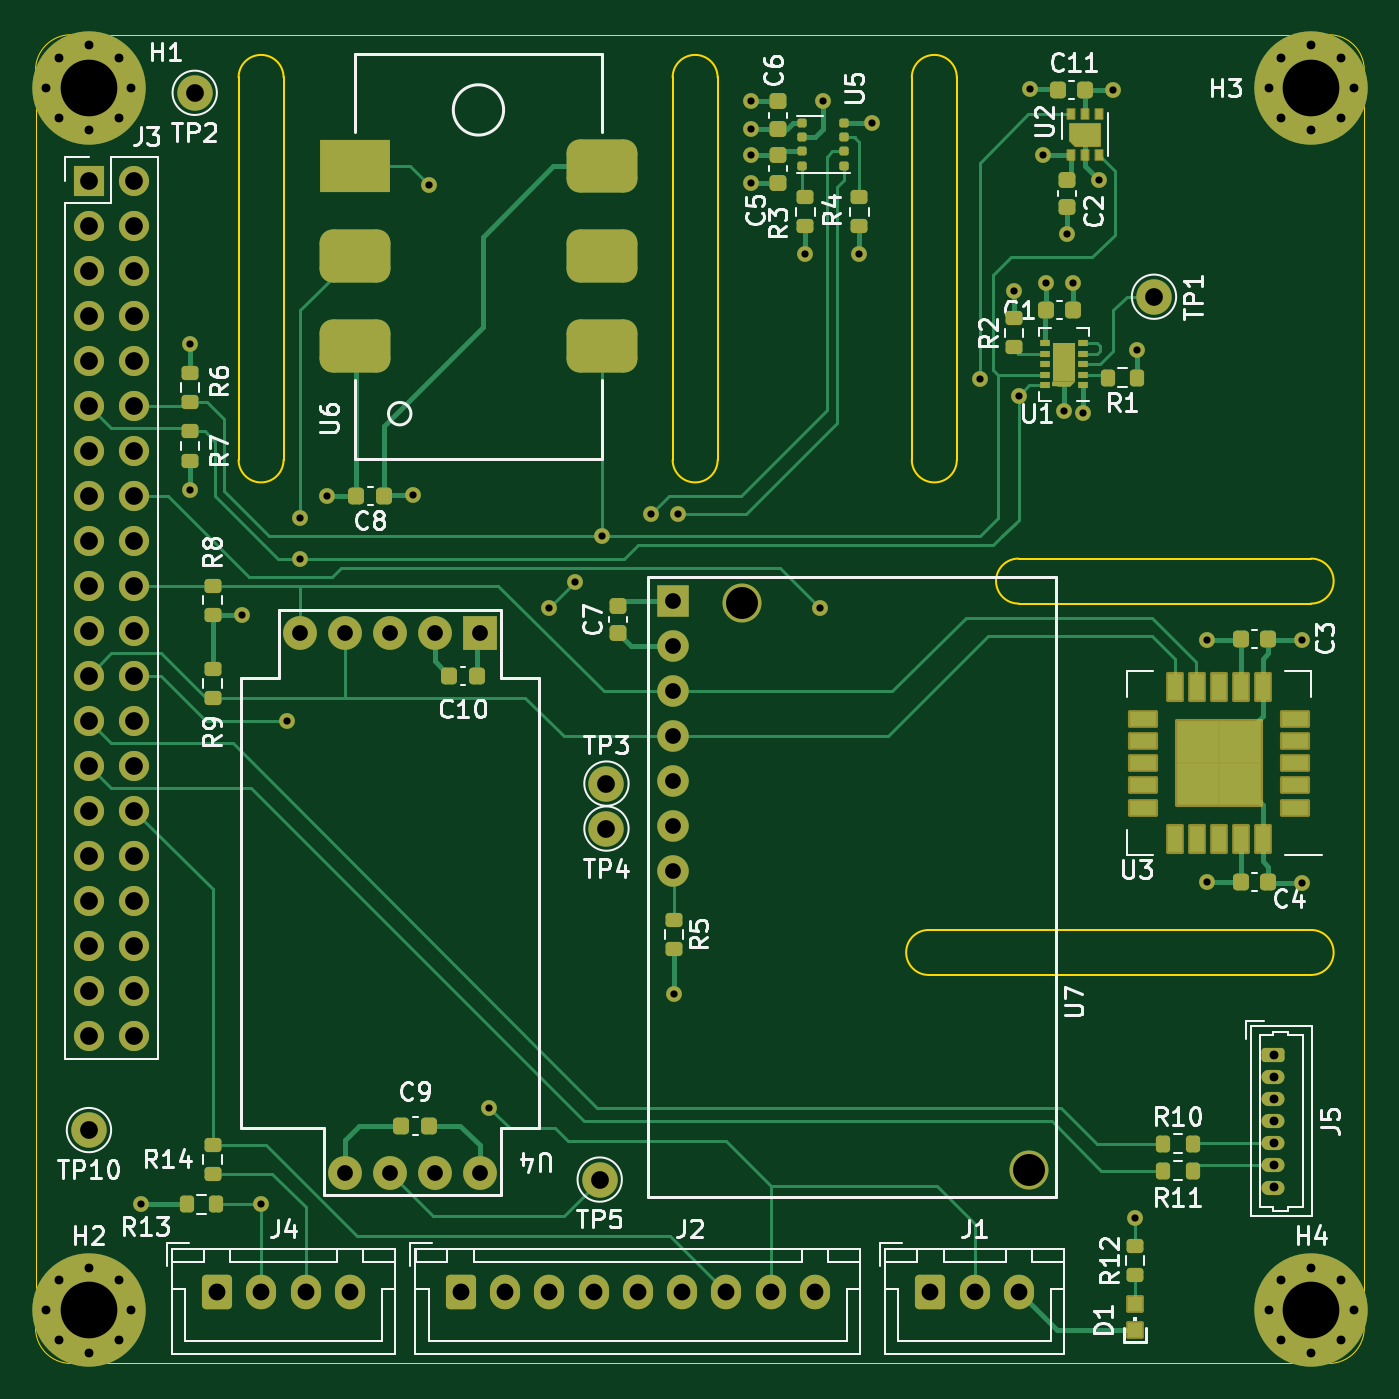
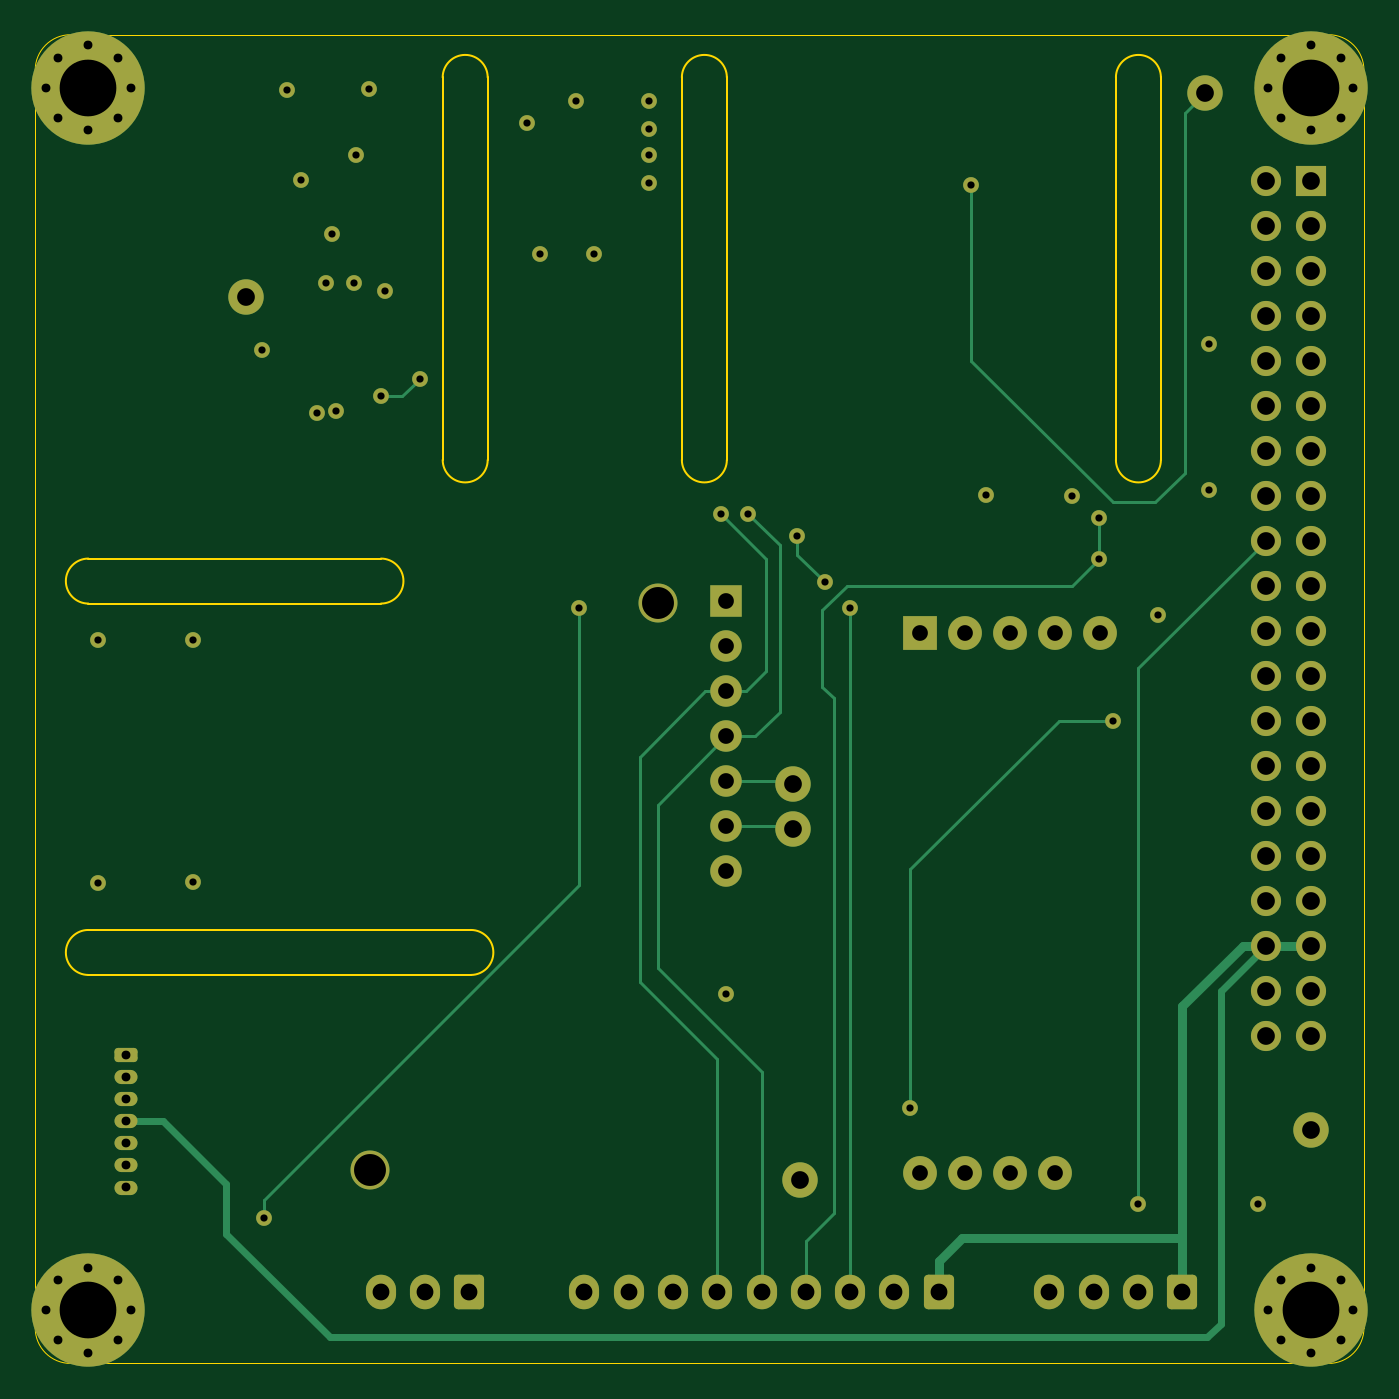
Circuit board: 13 layer files. Board 75.0 x 75.0 mm.
- bottom_copper: Air Quality Sensor - R1-CuBottom.gbr (13672 bytes)
- inner_copper: Air Quality Sensor - R1-CuIn1.gbr (154162 bytes)
- inner_copper: Air Quality Sensor - R1-CuIn2.gbr (146916 bytes)
- top_copper: Air Quality Sensor - R1-CuTop.gbr (31867 bytes)
- outline: Air Quality Sensor - R1-EdgeCuts.gbr (2308 bytes)
- bottom_mask: Air Quality Sensor - R1-MaskBottom.gbr (6004 bytes)
- top_mask: Air Quality Sensor - R1-MaskTop.gbr (12104 bytes)
- drill: Air Quality Sensor - R1-NPTH.drl (285 bytes)
- drill: Air Quality Sensor - R1-PTH.drl (3396 bytes)
- paste: Air Quality Sensor - R1-PasteBottom.gbr (485 bytes)
- paste: Air Quality Sensor - R1-PasteTop.gbr (6281 bytes)
- bottom_silk: Air Quality Sensor - R1-SilkBottom.gbr (6008 bytes)
- top_silk: Air Quality Sensor - R1-SilkTop.gbr (52446 bytes)

=== bottom_copper: Air Quality Sensor - R1-CuBottom.gbr (13672 bytes, source omitted) ===
=== inner_copper: Air Quality Sensor - R1-CuIn1.gbr (154162 bytes, source omitted) ===
=== inner_copper: Air Quality Sensor - R1-CuIn2.gbr (146916 bytes, source omitted) ===
=== top_copper: Air Quality Sensor - R1-CuTop.gbr (31867 bytes, source omitted) ===
=== outline: Air Quality Sensor - R1-EdgeCuts.gbr ===
%TF.GenerationSoftware,KiCad,Pcbnew,(6.0.1)*%
%TF.CreationDate,2023-01-08T15:50:33-08:00*%
%TF.ProjectId,Air Quality Sensor - R1,41697220-5175-4616-9c69-74792053656e,rev?*%
%TF.SameCoordinates,Original*%
%TF.FileFunction,Profile,NP*%
%FSLAX46Y46*%
G04 Gerber Fmt 4.6, Leading zero omitted, Abs format (unit mm)*
G04 Created by KiCad (PCBNEW (6.0.1)) date 2023-01-08 15:50:33*
%MOMM*%
%LPD*%
G01*
G04 APERTURE LIST*
%TA.AperFunction,Profile*%
%ADD10C,0.100000*%
%TD*%
%TA.AperFunction,Profile*%
%ADD11C,0.050000*%
%TD*%
G04 APERTURE END LIST*
D10*
X55484795Y45430900D02*
G75*
G03*
X55484795Y42890900I0J-1270000D01*
G01*
X72000000Y45430900D02*
X55484795Y45430900D01*
X55484795Y42890900D02*
X72000000Y42890900D01*
X72000000Y42890900D02*
G75*
G03*
X72000000Y45430900I0J1270000D01*
G01*
X35960000Y72590000D02*
X35960000Y51000000D01*
D11*
X75000000Y73000000D02*
G75*
G03*
X73000000Y75000000I-1999999J1D01*
G01*
D10*
X11460000Y51000000D02*
G75*
G03*
X14000000Y51000000I1270000J0D01*
G01*
X72000000Y21928598D02*
G75*
G03*
X72000000Y24468598I0J1270000D01*
G01*
X35960000Y51000000D02*
G75*
G03*
X38500000Y51000000I1270000J0D01*
G01*
X14000000Y51000000D02*
X14000000Y72590000D01*
D11*
X2000001Y74999999D02*
G75*
G03*
X1Y72999999I-1J-1999999D01*
G01*
X0Y2000000D02*
G75*
G03*
X2000000Y0I1999999J-1D01*
G01*
X2000000Y75000000D02*
X73000000Y75000000D01*
D10*
X38500000Y51000000D02*
X38500000Y72590000D01*
D11*
X73000000Y0D02*
X2000000Y0D01*
D10*
X11460000Y72590000D02*
X11460000Y51000000D01*
X49460000Y72590000D02*
X49460000Y51000000D01*
X14000000Y72590000D02*
G75*
G03*
X11460000Y72590000I-1270000J0D01*
G01*
X50410000Y21928598D02*
X72000000Y21928598D01*
X72000000Y24468598D02*
X50410000Y24468598D01*
X52000000Y51000000D02*
X52000000Y72590000D01*
X50410000Y24468598D02*
G75*
G03*
X50410000Y21928598I0J-1270000D01*
G01*
X52000000Y72590000D02*
G75*
G03*
X49460000Y72590000I-1270000J0D01*
G01*
D11*
X75000000Y73000000D02*
X75000000Y2000000D01*
D10*
X49460000Y51000000D02*
G75*
G03*
X52000000Y51000000I1270000J0D01*
G01*
X38500000Y72590000D02*
G75*
G03*
X35960000Y72590000I-1270000J0D01*
G01*
D11*
X0Y2000000D02*
X0Y73000000D01*
X73000000Y0D02*
G75*
G03*
X75000000Y2000000I1J1999999D01*
G01*
M02*

=== bottom_mask: Air Quality Sensor - R1-MaskBottom.gbr ===
%TF.GenerationSoftware,KiCad,Pcbnew,(6.0.1)*%
%TF.CreationDate,2023-01-08T15:50:33-08:00*%
%TF.ProjectId,Air Quality Sensor - R1,41697220-5175-4616-9c69-74792053656e,rev?*%
%TF.SameCoordinates,Original*%
%TF.FileFunction,Soldermask,Bot*%
%TF.FilePolarity,Negative*%
%FSLAX46Y46*%
G04 Gerber Fmt 4.6, Leading zero omitted, Abs format (unit mm)*
G04 Created by KiCad (PCBNEW (6.0.1)) date 2023-01-08 15:50:33*
%MOMM*%
%LPD*%
G01*
G04 APERTURE LIST*
G04 Aperture macros list*
%AMRoundRect*
0 Rectangle with rounded corners*
0 $1 Rounding radius*
0 $2 $3 $4 $5 $6 $7 $8 $9 X,Y pos of 4 corners*
0 Add a 4 corners polygon primitive as box body*
4,1,4,$2,$3,$4,$5,$6,$7,$8,$9,$2,$3,0*
0 Add four circle primitives for the rounded corners*
1,1,$1+$1,$2,$3*
1,1,$1+$1,$4,$5*
1,1,$1+$1,$6,$7*
1,1,$1+$1,$8,$9*
0 Add four rect primitives between the rounded corners*
20,1,$1+$1,$2,$3,$4,$5,0*
20,1,$1+$1,$4,$5,$6,$7,0*
20,1,$1+$1,$6,$7,$8,$9,0*
20,1,$1+$1,$8,$9,$2,$3,0*%
G04 Aperture macros list end*
%ADD10RoundRect,0.250000X-0.600000X-0.725000X0.600000X-0.725000X0.600000X0.725000X-0.600000X0.725000X0*%
%ADD11O,1.700000X1.950000*%
%ADD12C,2.000000*%
%ADD13RoundRect,0.200000X-0.450000X0.200000X-0.450000X-0.200000X0.450000X-0.200000X0.450000X0.200000X0*%
%ADD14O,1.300000X0.800000*%
%ADD15C,0.800000*%
%ADD16C,6.400000*%
%ADD17C,2.200000*%
%ADD18R,1.778000X1.778000*%
%ADD19C,1.778000*%
%ADD20R,1.905000X1.905000*%
%ADD21C,1.905000*%
%ADD22R,1.700000X1.700000*%
%ADD23O,1.700000X1.700000*%
%ADD24C,0.889000*%
G04 APERTURE END LIST*
D10*
%TO.C,J4*%
X10250000Y4025000D03*
D11*
X12750000Y4025000D03*
X15250000Y4025000D03*
X17750000Y4025000D03*
%TD*%
D10*
%TO.C,J2*%
X24000000Y4025000D03*
D11*
X26500000Y4025000D03*
X29000000Y4025000D03*
X31500000Y4025000D03*
X34000000Y4025000D03*
X36500000Y4025000D03*
X39000000Y4025000D03*
X41500000Y4025000D03*
X44000000Y4025000D03*
%TD*%
D10*
%TO.C,J1*%
X50500000Y4025000D03*
D11*
X53000000Y4025000D03*
X55500000Y4025000D03*
%TD*%
D12*
%TO.C,TP10*%
X3014988Y13172900D03*
%TD*%
%TO.C,TP5*%
X31843988Y10378900D03*
%TD*%
%TO.C,TP4*%
X32224988Y30190900D03*
%TD*%
%TO.C,TP3*%
X32224988Y32730900D03*
%TD*%
%TO.C,TP2*%
X8983988Y71719900D03*
%TD*%
D13*
%TO.C,J5*%
X69874988Y17430900D03*
D14*
X69874988Y16180900D03*
X69874988Y14930900D03*
X69874988Y13680900D03*
X69874988Y12430900D03*
X69874988Y11180900D03*
X69874988Y9930900D03*
%TD*%
D15*
%TO.C,H2*%
X4697056Y1302944D03*
X1302944Y4697056D03*
X3000000Y600000D03*
D16*
X3000000Y3000000D03*
D15*
X4697056Y4697056D03*
X1302944Y1302944D03*
X600000Y3000000D03*
X3000000Y5400000D03*
X5400000Y3000000D03*
%TD*%
D17*
%TO.C,U7*%
X39862500Y42912500D03*
X56087500Y10912500D03*
D18*
X35987500Y43012500D03*
D19*
X35987500Y40472500D03*
X35987500Y37932500D03*
X35987500Y35392500D03*
X35987500Y32852500D03*
X35987500Y30312500D03*
X35987500Y27772500D03*
%TD*%
D20*
%TO.C,U4*%
X25080000Y41240000D03*
D21*
X22540000Y41240000D03*
X20000000Y41240000D03*
X17460000Y41240000D03*
X14920000Y41240000D03*
X17460000Y10760000D03*
X20000000Y10760000D03*
X22540000Y10760000D03*
X25080000Y10760000D03*
%TD*%
D15*
%TO.C,H3*%
X73697056Y70302944D03*
X72000000Y69600000D03*
X69600000Y72000000D03*
X74400000Y72000000D03*
D16*
X72000000Y72000000D03*
D15*
X70302944Y70302944D03*
X72000000Y74400000D03*
X73697056Y73697056D03*
X70302944Y73697056D03*
%TD*%
D22*
%TO.C,J3*%
X3014988Y66766900D03*
D23*
X5554988Y66766900D03*
X3014988Y64226900D03*
X5554988Y64226900D03*
X3014988Y61686900D03*
X5554988Y61686900D03*
X3014988Y59146900D03*
X5554988Y59146900D03*
X3014988Y56606900D03*
X5554988Y56606900D03*
X3014988Y54066900D03*
X5554988Y54066900D03*
X3014988Y51526900D03*
X5554988Y51526900D03*
X3014988Y48986900D03*
X5554988Y48986900D03*
X3014988Y46446900D03*
X5554988Y46446900D03*
X3014988Y43906900D03*
X5554988Y43906900D03*
X3014988Y41366900D03*
X5554988Y41366900D03*
X3014988Y38826900D03*
X5554988Y38826900D03*
X3014988Y36286900D03*
X5554988Y36286900D03*
X3014988Y33746900D03*
X5554988Y33746900D03*
X3014988Y31206900D03*
X5554988Y31206900D03*
X3014988Y28666900D03*
X5554988Y28666900D03*
X3014988Y26126900D03*
X5554988Y26126900D03*
X3014988Y23586900D03*
X5554988Y23586900D03*
X3014988Y21046900D03*
X5554988Y21046900D03*
X3014988Y18506900D03*
X5554988Y18506900D03*
%TD*%
D15*
%TO.C,H4*%
X70302944Y4697056D03*
X69600000Y3000000D03*
X73697056Y1302944D03*
X73697056Y4697056D03*
X72000000Y600000D03*
X72000000Y5400000D03*
X74400000Y3000000D03*
X70302944Y1302944D03*
D16*
X72000000Y3000000D03*
%TD*%
D15*
%TO.C,H1*%
X5400000Y72000000D03*
X1302944Y73697056D03*
X4697056Y70302944D03*
X3000000Y69600000D03*
X3000000Y74400000D03*
X600000Y72000000D03*
X4697056Y73697056D03*
X1302944Y70302944D03*
D16*
X3000000Y72000000D03*
%TD*%
D12*
%TO.C,TP1*%
X63130000Y60210000D03*
%TD*%
D24*
X22191988Y66512900D03*
X14190988Y36286900D03*
X25620988Y14442900D03*
X62069988Y8219900D03*
X46500000Y62626000D03*
X11649988Y42256900D03*
X40379000Y69686000D03*
X57021000Y60997000D03*
X43452000Y62626000D03*
X8729988Y57557900D03*
X21314988Y49011900D03*
X5974988Y8981900D03*
X62177000Y57187000D03*
X40379000Y68201000D03*
X60802500Y71890000D03*
X66120000Y40854635D03*
X8729988Y49305900D03*
X56891500Y68200000D03*
X66120000Y27163635D03*
X59100000Y53651000D03*
X60002500Y66810000D03*
X55240500Y60549000D03*
X16464988Y48986900D03*
X58050000Y53751000D03*
X36034988Y20831900D03*
X58224500Y63724000D03*
X40379000Y66651000D03*
X44468000Y71248000D03*
X40379000Y71236000D03*
X71480000Y40854635D03*
X56154500Y71915000D03*
X58571000Y60972000D03*
X71480000Y27138635D03*
X47217000Y70010000D03*
X36288988Y47970900D03*
X34764988Y47970900D03*
X14952988Y45430900D03*
X53306988Y55590900D03*
X14952988Y47716900D03*
X55510000Y54622000D03*
X30446988Y44083888D03*
X29000000Y42636900D03*
X31985000Y46714912D03*
X12750000Y8981900D03*
X44289988Y42636900D03*
M02*

=== top_mask: Air Quality Sensor - R1-MaskTop.gbr (12104 bytes, source omitted) ===
=== drill: Air Quality Sensor - R1-NPTH.drl ===
M48
; DRILL file {KiCad (6.0.1)} date Sun Jan  8 15:50:33 2023
; FORMAT={-:-/ absolute / inch / decimal}
; #@! TF.CreationDate,2023-01-08T15:50:33-08:00
; #@! TF.GenerationSoftware,Kicad,Pcbnew,(6.0.1)
; #@! TF.FileFunction,NonPlated,1,4,NPTH
FMAT,2
INCH
%
G90
G05
T0
M30

=== drill: Air Quality Sensor - R1-PTH.drl ===
M48
; DRILL file {KiCad (6.0.1)} date Sun Jan  8 15:50:33 2023
; FORMAT={-:-/ absolute / inch / decimal}
; #@! TF.CreationDate,2023-01-08T15:50:33-08:00
; #@! TF.GenerationSoftware,Kicad,Pcbnew,(6.0.1)
; #@! TF.FileFunction,Plated,1,4,PTH
FMAT,2
INCH
; #@! TA.AperFunction,Plated,PTH,ViaDrill
T1C0.0160
; #@! TA.AperFunction,Plated,PTH,ComponentDrill
T2C0.0197
; #@! TA.AperFunction,Plated,PTH,ComponentDrill
T3C0.0350
; #@! TA.AperFunction,Plated,PTH,ComponentDrill
T4C0.0374
; #@! TA.AperFunction,Plated,PTH,ComponentDrill
T5C0.0394
; #@! TA.AperFunction,Plated,PTH,ComponentDrill
T6C0.0709
; #@! TA.AperFunction,Plated,PTH,ComponentDrill
T7C0.1260
%
G90
G05
T1
X0.2352Y0.3536
X0.3437Y2.2661
X0.3437Y1.9412
X0.4587Y1.6637
X0.502Y0.3536
X0.5587Y1.4286
X0.5887Y1.8786
X0.5887Y1.7886
X0.6482Y1.9286
X0.8392Y1.9296
X0.8737Y2.6186
X1.0087Y0.5686
X1.1417Y1.6786
X1.1987Y1.7356
X1.2593Y1.8392
X1.3687Y1.8886
X1.4187Y0.8202
X1.4287Y1.8886
X1.5897Y2.8046
X1.5897Y2.7435
X1.5897Y2.6851
X1.5897Y2.6241
X1.7107Y2.4656
X1.7437Y1.6786
X1.7507Y2.805
X1.8307Y2.4656
X1.8589Y2.7563
X2.0987Y2.1886
X2.1748Y2.3838
X2.1854Y2.1505
X2.2108Y2.8313
X2.2398Y2.685
X2.2449Y2.4015
X2.2854Y2.1162
X2.2923Y2.5088
X2.3059Y2.4005
X2.3268Y2.1122
X2.3623Y2.6303
X2.3938Y2.8303
X2.4437Y0.3236
X2.4479Y2.2515
X2.6031Y1.6085
X2.6031Y1.0694
X2.8142Y1.6085
X2.8142Y1.0685
T2
X0.0236Y2.8346
X0.0236Y0.1181
X0.0513Y2.9015
X0.0513Y2.7678
X0.0513Y0.1849
X0.0513Y0.0513
X0.1181Y2.9291
X0.1181Y2.7402
X0.1181Y0.2126
X0.1181Y0.0236
X0.1849Y2.9015
X0.1849Y2.7678
X0.1849Y0.1849
X0.1849Y0.0513
X0.2126Y2.8346
X0.2126Y0.1181
X2.7402Y2.8346
X2.7402Y0.1181
X2.751Y0.6863
X2.751Y0.637
X2.751Y0.5878
X2.751Y0.5386
X2.751Y0.4894
X2.751Y0.4402
X2.751Y0.391
X2.7678Y2.9015
X2.7678Y2.7678
X2.7678Y0.1849
X2.7678Y0.0513
X2.8346Y2.9291
X2.8346Y2.7402
X2.8346Y0.2126
X2.8346Y0.0236
X2.9015Y2.9015
X2.9015Y2.7678
X2.9015Y0.1849
X2.9015Y0.0513
X2.9291Y2.8346
X2.9291Y0.1181
T3
X0.5874Y1.6236
X0.6874Y1.6236
X0.6874Y0.4236
X0.7874Y1.6236
X0.7874Y0.4236
X0.8874Y1.6236
X0.8874Y0.4236
X0.9874Y1.6236
X0.9874Y0.4236
X1.4168Y1.6934
X1.4168Y1.5934
X1.4168Y1.4934
X1.4168Y1.3934
X1.4168Y1.2934
X1.4168Y1.1934
X1.4168Y1.0934
T4
X0.4035Y0.1585
X0.502Y0.1585
X0.6004Y0.1585
X0.6988Y0.1585
X0.9449Y0.1585
X1.0433Y0.1585
X1.1417Y0.1585
X1.2402Y0.1585
X1.3386Y0.1585
X1.437Y0.1585
X1.5354Y0.1585
X1.6339Y0.1585
X1.7323Y0.1585
X1.9882Y0.1585
X2.0866Y0.1585
X2.185Y0.1585
T5
X0.1187Y2.6286
X0.1187Y2.5286
X0.1187Y2.4286
X0.1187Y2.3286
X0.1187Y2.2286
X0.1187Y2.1286
X0.1187Y2.0286
X0.1187Y1.9286
X0.1187Y1.8286
X0.1187Y1.7286
X0.1187Y1.6286
X0.1187Y1.5286
X0.1187Y1.4286
X0.1187Y1.3286
X0.1187Y1.2286
X0.1187Y1.1286
X0.1187Y1.0286
X0.1187Y0.9286
X0.1187Y0.8286
X0.1187Y0.7286
X0.1187Y0.5186
X0.2187Y2.6286
X0.2187Y2.5286
X0.2187Y2.4286
X0.2187Y2.3286
X0.2187Y2.2286
X0.2187Y2.1286
X0.2187Y2.0286
X0.2187Y1.9286
X0.2187Y1.8286
X0.2187Y1.7286
X0.2187Y1.6286
X0.2187Y1.5286
X0.2187Y1.4286
X0.2187Y1.3286
X0.2187Y1.2286
X0.2187Y1.1286
X0.2187Y1.0286
X0.2187Y0.9286
X0.2187Y0.8286
X0.2187Y0.7286
X0.3537Y2.8236
X1.2537Y0.4086
X1.2687Y1.2886
X1.2687Y1.1886
X2.4854Y2.3705
T6
X1.5694Y1.6895
X2.2082Y0.4296
T7
X0.1181Y2.8346
X0.1181Y0.1181
X2.8346Y2.8346
X2.8346Y0.1181
T0
M30

=== paste: Air Quality Sensor - R1-PasteBottom.gbr ===
%TF.GenerationSoftware,KiCad,Pcbnew,(6.0.1)*%
%TF.CreationDate,2023-01-08T15:50:33-08:00*%
%TF.ProjectId,Air Quality Sensor - R1,41697220-5175-4616-9c69-74792053656e,rev?*%
%TF.SameCoordinates,Original*%
%TF.FileFunction,Paste,Bot*%
%TF.FilePolarity,Positive*%
%FSLAX46Y46*%
G04 Gerber Fmt 4.6, Leading zero omitted, Abs format (unit mm)*
G04 Created by KiCad (PCBNEW (6.0.1)) date 2023-01-08 15:50:33*
%MOMM*%
%LPD*%
G01*
G04 APERTURE LIST*
G04 APERTURE END LIST*
M02*

=== paste: Air Quality Sensor - R1-PasteTop.gbr ===
%TF.GenerationSoftware,KiCad,Pcbnew,(6.0.1)*%
%TF.CreationDate,2023-01-08T15:50:33-08:00*%
%TF.ProjectId,Air Quality Sensor - R1,41697220-5175-4616-9c69-74792053656e,rev?*%
%TF.SameCoordinates,Original*%
%TF.FileFunction,Paste,Top*%
%TF.FilePolarity,Positive*%
%FSLAX46Y46*%
G04 Gerber Fmt 4.6, Leading zero omitted, Abs format (unit mm)*
G04 Created by KiCad (PCBNEW (6.0.1)) date 2023-01-08 15:50:33*
%MOMM*%
%LPD*%
G01*
G04 APERTURE LIST*
G04 Aperture macros list*
%AMRoundRect*
0 Rectangle with rounded corners*
0 $1 Rounding radius*
0 $2 $3 $4 $5 $6 $7 $8 $9 X,Y pos of 4 corners*
0 Add a 4 corners polygon primitive as box body*
4,1,4,$2,$3,$4,$5,$6,$7,$8,$9,$2,$3,0*
0 Add four circle primitives for the rounded corners*
1,1,$1+$1,$2,$3*
1,1,$1+$1,$4,$5*
1,1,$1+$1,$6,$7*
1,1,$1+$1,$8,$9*
0 Add four rect primitives between the rounded corners*
20,1,$1+$1,$2,$3,$4,$5,0*
20,1,$1+$1,$4,$5,$6,$7,0*
20,1,$1+$1,$6,$7,$8,$9,0*
20,1,$1+$1,$8,$9,$2,$3,0*%
%AMOutline4P*
0 Free polygon, 4 corners , with rotation*
0 The origin of the aperture is its center*
0 number of corners: always 4*
0 $1 to $8 corner X, Y*
0 $9 Rotation angle, in degrees counterclockwise*
0 create outline with 4 corners*
4,1,4,$1,$2,$3,$4,$5,$6,$7,$8,$1,$2,$9*%
%AMFreePoly0*
4,1,6,0.530000,-0.755000,-0.530000,-0.755000,-0.530000,0.510650,-0.285649,0.755000,0.530000,0.755000,0.530000,-0.755000,0.530000,-0.755000,$1*%
G04 Aperture macros list end*
%ADD10RoundRect,0.200000X0.200000X0.275000X-0.200000X0.275000X-0.200000X-0.275000X0.200000X-0.275000X0*%
%ADD11RoundRect,0.200000X0.275000X-0.200000X0.275000X0.200000X-0.275000X0.200000X-0.275000X-0.200000X0*%
%ADD12RoundRect,0.225000X-0.225000X-0.250000X0.225000X-0.250000X0.225000X0.250000X-0.225000X0.250000X0*%
%ADD13RoundRect,0.225000X-0.250000X0.225000X-0.250000X-0.225000X0.250000X-0.225000X0.250000X0.225000X0*%
%ADD14RoundRect,0.225000X0.225000X0.250000X-0.225000X0.250000X-0.225000X-0.250000X0.225000X-0.250000X0*%
%ADD15RoundRect,0.200000X-0.275000X0.200000X-0.275000X-0.200000X0.275000X-0.200000X0.275000X0.200000X0*%
%ADD16R,0.400000X0.550000*%
%ADD17FreePoly0,90.000000*%
%ADD18RoundRect,0.125000X-0.137500X0.125000X-0.137500X-0.125000X0.137500X-0.125000X0.137500X0.125000X0*%
%ADD19R,4.000000X3.000000*%
%ADD20RoundRect,0.750000X-1.250000X-0.750000X1.250000X-0.750000X1.250000X0.750000X-1.250000X0.750000X0*%
%ADD21R,0.600000X0.400000*%
%ADD22R,1.300000X2.200000*%
%ADD23Outline4P,-0.650000X-0.150000X0.650000X-0.150000X0.350000X0.150000X-0.350000X0.150000X180.000000*%
%ADD24R,1.000000X0.300000*%
%ADD25R,1.500000X0.800000*%
%ADD26R,0.800000X1.500000*%
%ADD27R,1.800000X1.800000*%
%ADD28RoundRect,0.225000X0.250000X-0.225000X0.250000X0.225000X-0.250000X0.225000X-0.250000X-0.225000X0*%
%ADD29R,0.800000X0.800000*%
G04 APERTURE END LIST*
D10*
%TO.C,R11*%
X65307988Y10886900D03*
X63657988Y10886900D03*
%TD*%
%TO.C,R10*%
X65307988Y12410900D03*
X63657988Y12410900D03*
%TD*%
D11*
%TO.C,R6*%
X8729988Y54257900D03*
X8729988Y55907900D03*
%TD*%
D12*
%TO.C,C3*%
X68025000Y40879635D03*
X69575000Y40879635D03*
%TD*%
D13*
%TO.C,C2*%
X58224500Y66823000D03*
X58224500Y65273000D03*
%TD*%
D14*
%TO.C,C11*%
X59253500Y71890000D03*
X57703500Y71890000D03*
%TD*%
D15*
%TO.C,R8*%
X9999988Y43906900D03*
X9999988Y42256900D03*
%TD*%
D12*
%TO.C,C1*%
X57021000Y59448000D03*
X58571000Y59448000D03*
%TD*%
D16*
%TO.C,U2*%
X58440500Y68200000D03*
X59240500Y68200000D03*
X60040500Y68200000D03*
X60040500Y70500000D03*
X59240500Y70500000D03*
X58440500Y70500000D03*
D17*
X59240500Y69350000D03*
%TD*%
D18*
%TO.C,U5*%
X45655500Y70010000D03*
X45655500Y69210000D03*
X45655500Y68410000D03*
X45655500Y67610000D03*
X43280500Y67610000D03*
X43280500Y68410000D03*
X43280500Y69210000D03*
X43280500Y70010000D03*
%TD*%
D10*
%TO.C,R13*%
X10189988Y8981900D03*
X8539988Y8981900D03*
%TD*%
D12*
%TO.C,C10*%
X23352500Y38826900D03*
X24902500Y38826900D03*
%TD*%
D19*
%TO.C,U6*%
X18015000Y67580000D03*
D20*
X18015000Y62500000D03*
X18015000Y57420000D03*
X31985000Y57420000D03*
X31985000Y62500000D03*
X31985000Y67580000D03*
%TD*%
D11*
%TO.C,R14*%
X9999988Y10696900D03*
X9999988Y12346900D03*
%TD*%
%TO.C,R4*%
X46500000Y64175000D03*
X46500000Y65825000D03*
%TD*%
%TO.C,R3*%
X43452000Y64175000D03*
X43452000Y65825000D03*
%TD*%
D21*
%TO.C,U1*%
X59100000Y55200000D03*
X59100000Y55800000D03*
X59100000Y56400000D03*
X59100000Y57000000D03*
X59100000Y57600000D03*
X57000000Y57600000D03*
X57000000Y57000000D03*
X57000000Y56400000D03*
X57000000Y55800000D03*
X57000000Y55200000D03*
D22*
X58050000Y56550000D03*
D23*
X58050000Y55300000D03*
D24*
X57900000Y55300000D03*
%TD*%
D10*
%TO.C,R1*%
X62177000Y55638000D03*
X60527000Y55638000D03*
%TD*%
D15*
%TO.C,R7*%
X8729988Y52605900D03*
X8729988Y50955900D03*
%TD*%
D25*
%TO.C,U3*%
X71100000Y31379635D03*
X71100000Y32629635D03*
X71100000Y33879635D03*
X71100000Y35129635D03*
X71100000Y36379635D03*
D26*
X69300000Y38179635D03*
X68050000Y38179635D03*
X66800000Y38179635D03*
X65550000Y38179635D03*
X64300000Y38179635D03*
D25*
X62500000Y36379635D03*
X62500000Y35129635D03*
X62500000Y33879635D03*
X62500000Y32629635D03*
X62500000Y31379635D03*
D26*
X64300000Y29579635D03*
X65550000Y29579635D03*
X66800000Y29579635D03*
X68050000Y29579635D03*
X69300000Y29579635D03*
D27*
X68000000Y35079635D03*
X65600000Y32679635D03*
X68000000Y32679635D03*
X65600000Y35079635D03*
%TD*%
D13*
%TO.C,C7*%
X32859988Y42776900D03*
X32859988Y41226900D03*
%TD*%
%TO.C,C5*%
X41928000Y68201000D03*
X41928000Y66651000D03*
%TD*%
D11*
%TO.C,R9*%
X9999988Y37556900D03*
X9999988Y39206900D03*
%TD*%
D14*
%TO.C,C9*%
X22204988Y13426900D03*
X20654988Y13426900D03*
%TD*%
D28*
%TO.C,C6*%
X41928000Y69686000D03*
X41928000Y71236000D03*
%TD*%
D11*
%TO.C,R12*%
X62069988Y4981900D03*
X62069988Y6631900D03*
%TD*%
D14*
%TO.C,C8*%
X19664988Y48986900D03*
X18114988Y48986900D03*
%TD*%
D29*
%TO.C,D1*%
X62069988Y1881900D03*
X62069988Y3381900D03*
%TD*%
D11*
%TO.C,R2*%
X55240500Y57350000D03*
X55240500Y59000000D03*
%TD*%
D12*
%TO.C,C4*%
X68025000Y27163635D03*
X69575000Y27163635D03*
%TD*%
D15*
%TO.C,R5*%
X36034988Y25046900D03*
X36034988Y23396900D03*
%TD*%
M02*

=== bottom_silk: Air Quality Sensor - R1-SilkBottom.gbr ===
%TF.GenerationSoftware,KiCad,Pcbnew,(6.0.1)*%
%TF.CreationDate,2023-01-08T15:50:33-08:00*%
%TF.ProjectId,Air Quality Sensor - R1,41697220-5175-4616-9c69-74792053656e,rev?*%
%TF.SameCoordinates,Original*%
%TF.FileFunction,Legend,Bot*%
%TF.FilePolarity,Positive*%
%FSLAX46Y46*%
G04 Gerber Fmt 4.6, Leading zero omitted, Abs format (unit mm)*
G04 Created by KiCad (PCBNEW (6.0.1)) date 2023-01-08 15:50:33*
%MOMM*%
%LPD*%
G01*
G04 APERTURE LIST*
G04 Aperture macros list*
%AMRoundRect*
0 Rectangle with rounded corners*
0 $1 Rounding radius*
0 $2 $3 $4 $5 $6 $7 $8 $9 X,Y pos of 4 corners*
0 Add a 4 corners polygon primitive as box body*
4,1,4,$2,$3,$4,$5,$6,$7,$8,$9,$2,$3,0*
0 Add four circle primitives for the rounded corners*
1,1,$1+$1,$2,$3*
1,1,$1+$1,$4,$5*
1,1,$1+$1,$6,$7*
1,1,$1+$1,$8,$9*
0 Add four rect primitives between the rounded corners*
20,1,$1+$1,$2,$3,$4,$5,0*
20,1,$1+$1,$4,$5,$6,$7,0*
20,1,$1+$1,$6,$7,$8,$9,0*
20,1,$1+$1,$8,$9,$2,$3,0*%
G04 Aperture macros list end*
%ADD10RoundRect,0.250000X-0.600000X-0.725000X0.600000X-0.725000X0.600000X0.725000X-0.600000X0.725000X0*%
%ADD11O,1.700000X1.950000*%
%ADD12C,2.000000*%
%ADD13RoundRect,0.200000X-0.450000X0.200000X-0.450000X-0.200000X0.450000X-0.200000X0.450000X0.200000X0*%
%ADD14O,1.300000X0.800000*%
%ADD15C,0.800000*%
%ADD16C,6.400000*%
%ADD17C,2.200000*%
%ADD18R,1.778000X1.778000*%
%ADD19C,1.778000*%
%ADD20R,1.905000X1.905000*%
%ADD21C,1.905000*%
%ADD22R,1.700000X1.700000*%
%ADD23O,1.700000X1.700000*%
%ADD24C,0.889000*%
G04 APERTURE END LIST*
%LPC*%
D10*
%TO.C,J4*%
X10250000Y4025000D03*
D11*
X12750000Y4025000D03*
X15250000Y4025000D03*
X17750000Y4025000D03*
%TD*%
D10*
%TO.C,J2*%
X24000000Y4025000D03*
D11*
X26500000Y4025000D03*
X29000000Y4025000D03*
X31500000Y4025000D03*
X34000000Y4025000D03*
X36500000Y4025000D03*
X39000000Y4025000D03*
X41500000Y4025000D03*
X44000000Y4025000D03*
%TD*%
D10*
%TO.C,J1*%
X50500000Y4025000D03*
D11*
X53000000Y4025000D03*
X55500000Y4025000D03*
%TD*%
D12*
%TO.C,TP10*%
X3014988Y13172900D03*
%TD*%
%TO.C,TP5*%
X31843988Y10378900D03*
%TD*%
%TO.C,TP4*%
X32224988Y30190900D03*
%TD*%
%TO.C,TP3*%
X32224988Y32730900D03*
%TD*%
%TO.C,TP2*%
X8983988Y71719900D03*
%TD*%
D13*
%TO.C,J5*%
X69874988Y17430900D03*
D14*
X69874988Y16180900D03*
X69874988Y14930900D03*
X69874988Y13680900D03*
X69874988Y12430900D03*
X69874988Y11180900D03*
X69874988Y9930900D03*
%TD*%
D15*
%TO.C,H2*%
X4697056Y1302944D03*
X1302944Y4697056D03*
X3000000Y600000D03*
D16*
X3000000Y3000000D03*
D15*
X4697056Y4697056D03*
X1302944Y1302944D03*
X600000Y3000000D03*
X3000000Y5400000D03*
X5400000Y3000000D03*
%TD*%
D17*
%TO.C,U7*%
X39862500Y42912500D03*
X56087500Y10912500D03*
D18*
X35987500Y43012500D03*
D19*
X35987500Y40472500D03*
X35987500Y37932500D03*
X35987500Y35392500D03*
X35987500Y32852500D03*
X35987500Y30312500D03*
X35987500Y27772500D03*
%TD*%
D20*
%TO.C,U4*%
X25080000Y41240000D03*
D21*
X22540000Y41240000D03*
X20000000Y41240000D03*
X17460000Y41240000D03*
X14920000Y41240000D03*
X17460000Y10760000D03*
X20000000Y10760000D03*
X22540000Y10760000D03*
X25080000Y10760000D03*
%TD*%
D15*
%TO.C,H3*%
X73697056Y70302944D03*
X72000000Y69600000D03*
X69600000Y72000000D03*
X74400000Y72000000D03*
D16*
X72000000Y72000000D03*
D15*
X70302944Y70302944D03*
X72000000Y74400000D03*
X73697056Y73697056D03*
X70302944Y73697056D03*
%TD*%
D22*
%TO.C,J3*%
X3014988Y66766900D03*
D23*
X5554988Y66766900D03*
X3014988Y64226900D03*
X5554988Y64226900D03*
X3014988Y61686900D03*
X5554988Y61686900D03*
X3014988Y59146900D03*
X5554988Y59146900D03*
X3014988Y56606900D03*
X5554988Y56606900D03*
X3014988Y54066900D03*
X5554988Y54066900D03*
X3014988Y51526900D03*
X5554988Y51526900D03*
X3014988Y48986900D03*
X5554988Y48986900D03*
X3014988Y46446900D03*
X5554988Y46446900D03*
X3014988Y43906900D03*
X5554988Y43906900D03*
X3014988Y41366900D03*
X5554988Y41366900D03*
X3014988Y38826900D03*
X5554988Y38826900D03*
X3014988Y36286900D03*
X5554988Y36286900D03*
X3014988Y33746900D03*
X5554988Y33746900D03*
X3014988Y31206900D03*
X5554988Y31206900D03*
X3014988Y28666900D03*
X5554988Y28666900D03*
X3014988Y26126900D03*
X5554988Y26126900D03*
X3014988Y23586900D03*
X5554988Y23586900D03*
X3014988Y21046900D03*
X5554988Y21046900D03*
X3014988Y18506900D03*
X5554988Y18506900D03*
%TD*%
D15*
%TO.C,H4*%
X70302944Y4697056D03*
X69600000Y3000000D03*
X73697056Y1302944D03*
X73697056Y4697056D03*
X72000000Y600000D03*
X72000000Y5400000D03*
X74400000Y3000000D03*
X70302944Y1302944D03*
D16*
X72000000Y3000000D03*
%TD*%
D15*
%TO.C,H1*%
X5400000Y72000000D03*
X1302944Y73697056D03*
X4697056Y70302944D03*
X3000000Y69600000D03*
X3000000Y74400000D03*
X600000Y72000000D03*
X4697056Y73697056D03*
X1302944Y70302944D03*
D16*
X3000000Y72000000D03*
%TD*%
D12*
%TO.C,TP1*%
X63130000Y60210000D03*
%TD*%
D24*
X22191988Y66512900D03*
X14190988Y36286900D03*
X25620988Y14442900D03*
X62069988Y8219900D03*
X46500000Y62626000D03*
X11649988Y42256900D03*
X40379000Y69686000D03*
X57021000Y60997000D03*
X43452000Y62626000D03*
X8729988Y57557900D03*
X21314988Y49011900D03*
X5974988Y8981900D03*
X62177000Y57187000D03*
X40379000Y68201000D03*
X60802500Y71890000D03*
X66120000Y40854635D03*
X8729988Y49305900D03*
X56891500Y68200000D03*
X66120000Y27163635D03*
X59100000Y53651000D03*
X60002500Y66810000D03*
X55240500Y60549000D03*
X16464988Y48986900D03*
X58050000Y53751000D03*
X36034988Y20831900D03*
X58224500Y63724000D03*
X40379000Y66651000D03*
X44468000Y71248000D03*
X40379000Y71236000D03*
X71480000Y40854635D03*
X56154500Y71915000D03*
X58571000Y60972000D03*
X71480000Y27138635D03*
X47217000Y70010000D03*
X36288988Y47970900D03*
X34764988Y47970900D03*
X14952988Y45430900D03*
X53306988Y55590900D03*
X14952988Y47716900D03*
X55510000Y54622000D03*
X30446988Y44083888D03*
X29000000Y42636900D03*
X31985000Y46714912D03*
X12750000Y8981900D03*
X44289988Y42636900D03*
M02*

=== top_silk: Air Quality Sensor - R1-SilkTop.gbr (52446 bytes, source omitted) ===
